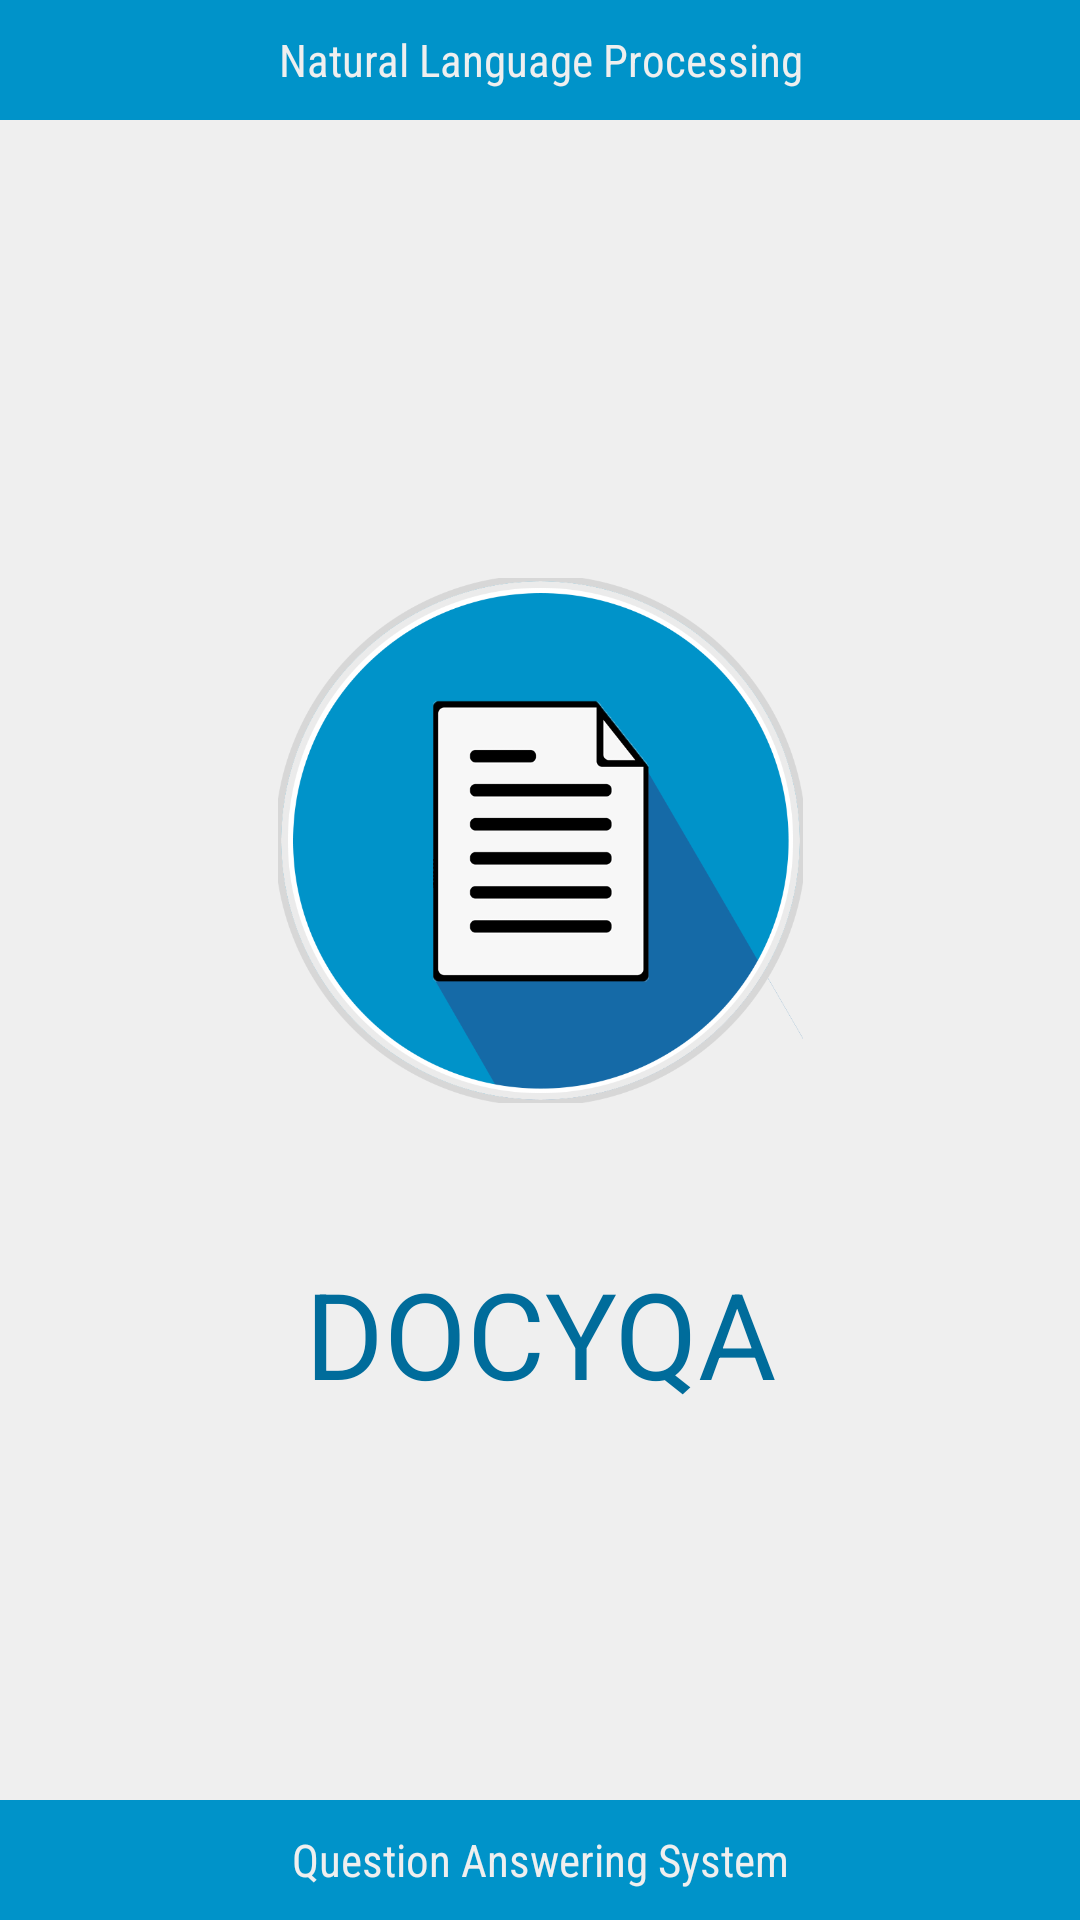

Layout XML and referenced resources for this Android screen:
<!-- AndroidManifest.xml: application theme Theme.DocyQA -->
<!-- res/layout/activity_splash_screen.xml -->
<?xml version="1.0" encoding="utf-8"?>
<androidx.constraintlayout.widget.ConstraintLayout xmlns:android="http://schemas.android.com/apk/res/android"
    xmlns:app="http://schemas.android.com/apk/res-auto"
    xmlns:tools="http://schemas.android.com/tools"
    android:layout_width="match_parent"
    android:layout_height="match_parent"
    tools:context=".SplashScreen"
    android:background="@color/text_color">

    <com.google.android.material.textview.MaterialTextView
        android:id="@+id/top"
        android:layout_width="0dp"
        android:layout_height="40dp"
        app:layout_constraintLeft_toLeftOf="parent"
        app:layout_constraintRight_toRightOf="parent"
        app:layout_constraintTop_toTopOf="parent"
        android:gravity="center"
        android:text="Natural Language Processing"
        android:textColor="@color/text_color"
        app:fontFamily="sans-serif-condensed"
        android:textSize="15sp"
        android:background="@color/colorPrimary" />

    <ImageView
        android:id="@+id/logo"
        android:layout_width="175sp"
        android:layout_height="175sp"
        app:layout_constraintLeft_toLeftOf="parent"
        app:layout_constraintRight_toRightOf="parent"
        app:layout_constraintTop_toTopOf="parent"
        app:layout_constraintBottom_toBottomOf="parent"
        android:src="@drawable/docyqa_splash"
        android:layout_marginBottom="80dp"/>

    <com.google.android.material.textview.MaterialTextView
        android:layout_width="0dp"
        android:layout_height="wrap_content"
        app:layout_constraintLeft_toLeftOf="parent"
        app:layout_constraintRight_toRightOf="parent"
        app:layout_constraintTop_toBottomOf="@id/logo"
        android:text="DOCYQA"
        android:gravity="center"
        android:textSize="40sp"
        app:fontFamily="@font/alumnisans"
        android:layout_marginTop="50dp"
        android:textColor="@color/colorPrimaryDark"/>

    <com.google.android.material.textview.MaterialTextView
        android:id="@+id/bottom"
        android:layout_width="0dp"
        android:layout_height="40dp"
        app:layout_constraintLeft_toLeftOf="parent"
        app:layout_constraintRight_toRightOf="parent"
        app:layout_constraintBottom_toBottomOf="parent"
        android:gravity="center"
        android:text="Question Answering System"
        android:textColor="@color/text_color"
        app:fontFamily="sans-serif-condensed"
        android:textSize="15sp"
        android:background="@color/colorPrimary" />
</androidx.constraintlayout.widget.ConstraintLayout>
<!-- resources referenced by this layout -->
<resources>
  <color name="colorPrimary">#0093c9</color>
  <color name="colorPrimaryDark">#006C9B</color>
  <color name="text_color">#ffefefef</color>
  <!-- drawable docyqa_splash: png bitmap (drawable-v24, 62677 bytes) -->
  <style name="Theme.DocyQA" parent="Theme.MaterialComponents.DayNight.NoActionBar">
          
          <item name="colorPrimary">#0093c9</item>
          <item name="colorPrimaryVariant">#006C9B</item>
          <item name="colorOnPrimary">#5cc3fc</item>
          
          <item name="colorSecondary">#5cc3fc</item>
          <item name="colorSecondaryVariant">#006C9B</item>
          <item name="colorOnSecondary">#006598</item>
          
          <item name="android:statusBarColor" tools:targetApi="l">@color/colorPrimaryDark</item>
          
      </style>
</resources>
